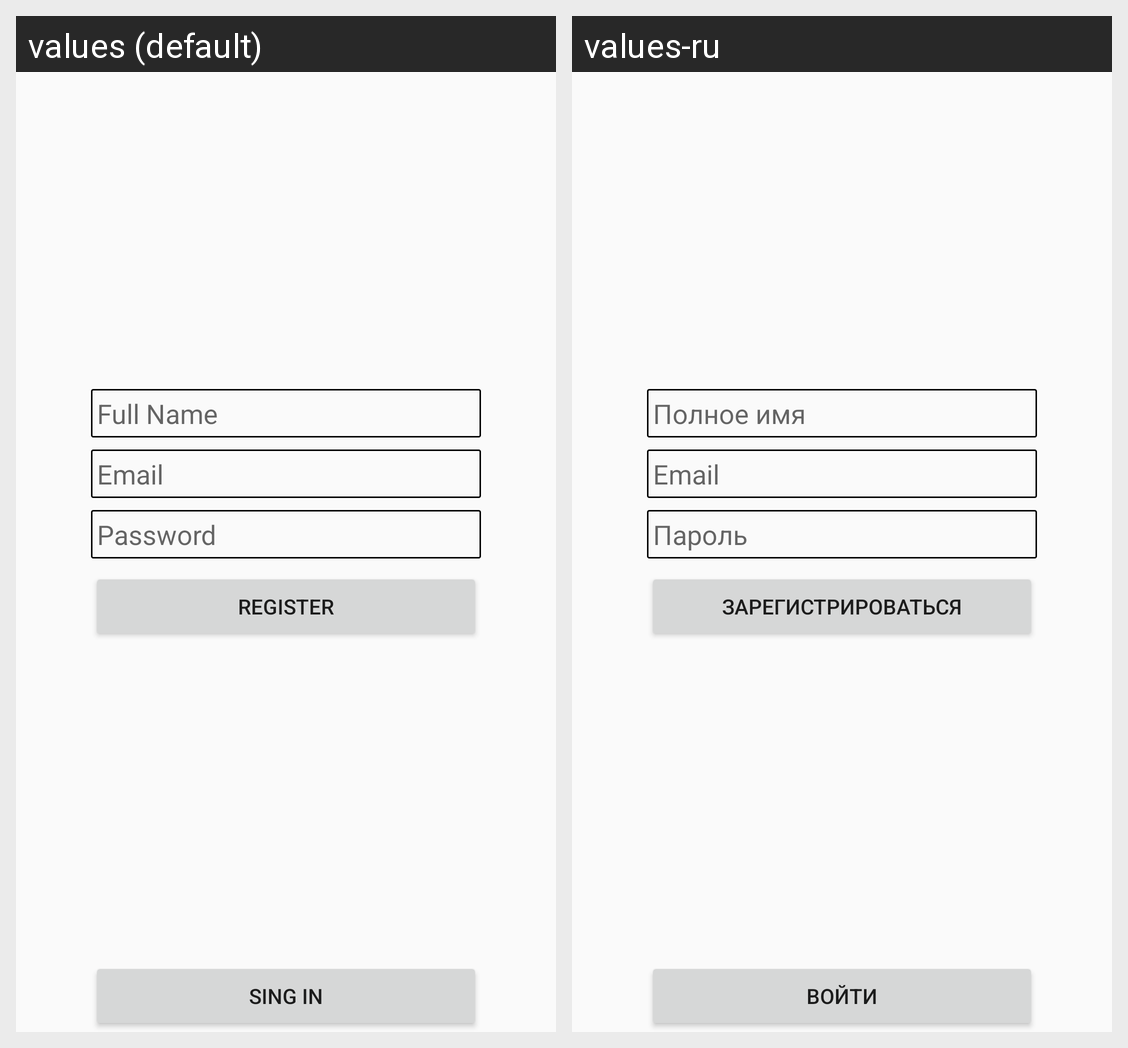

The Android screen above is rendered under two locales of the same app. Produce the string resources it draws, with the default and per-locale values.
Android screen res/layout/fragment_register.xml rendered under 2 locales, left to right: values (default), values-ru. Device: Nexus 5 (rendered at 1080×1920; each locale shown at half size, 540×960, under a caption strip naming it); theme Theme.AppCompat.Light.DarkActionBar.
Strings drawn on this screen, with the default value and each locale's value (text and hints the layout hard-codes, and strings that could not be matched under every locale, appear in the picture but are not listed):

hint_full_name
  values: Full Name
  values-ru: Полное имя

hint_email
  values: Email
  values-ru: Email

hint_password
  values: Password
  values-ru: Пароль

register
  values: Register
  values-ru: Зарегистрироваться

sign_in
  values: Sing in
  values-ru: Войти
